Run: headless pygame with SDL's dummy video driver; simulated clock (each Clock.tick advances the game by its frame time, no real sleeping); random seed 0; keys injected as events and as key.get_pressed() state; no mouse input.
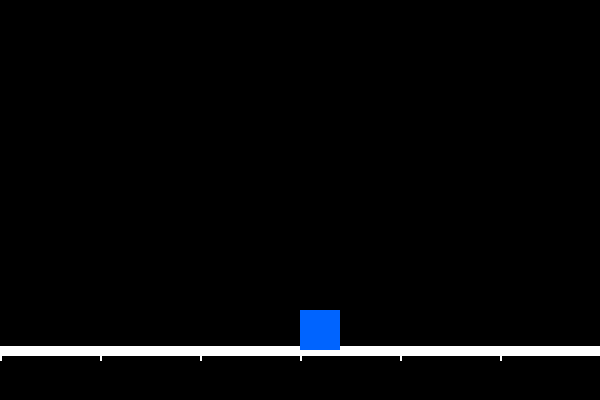
Frame 1 of 4 · flips 1–60 · no input
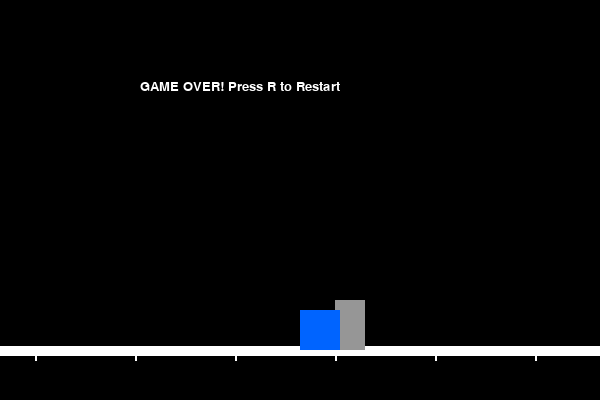
Frame 2 of 4 · flips 61–180 · tapped SPACE, RETURN · held RIGHT (→), D
Frame 3 of 4 · flips 181–300 · held DOWN (↓), S · screen unchanged from frame 2, image omitted
Frame 4 of 4 · flips 301–420 · held LEFT (←), A, UP (↑), W · screen unchanged from frame 3, image omitted

The pygame program that drew these frames:

import pygame
import random

pygame.init()

WIDTH = 600
HEIGHT = 400
screen = pygame.display.set_mode((WIDTH, HEIGHT))
pygame.display.set_caption("跳跃小方块 - 最终版")

BLACK = (0, 0, 0)
WHITE = (255, 255, 255)
BLUE = (0, 100, 255)
RED = (255, 50, 50)  # 新增：蓄力时的颜色
GRAY = (150, 150, 150) 

player_x = 300
player_y = 310
player_size = 40
scroll = 0
player_speed = 5
game_active = True

# 字体初始化（用于显示死亡文字）
pygame.font.init()
FONT = pygame.font.SysFont("arial", 20)

# --- 跳跃与蓄力变量 ---
jump = False
gravity = 0.5
y_speed = 0
ground_y = 310

is_charging = False    # 是否正在蓄力
charge_power = 0       # 当前蓄力值
MAX_CHARGE = 15        # 最大额外动力（加上基础跳跃力，总跳跃高度限制）
CHARGE_SPEED = 0.2     # 蓄力增加的速度

obstacles = [800, 1300, 1800] 
obs_width = 30
obs_height = 50

def reset_game():
    global scroll, player_y, y_speed, jump, is_charging, charge_power, obstacles, game_active
    scroll = 0
    player_y = 310
    y_speed = 0
    jump = False
    is_charging = False
    charge_power = 0
    obstacles = [800, 1300, 1800]
    game_active = True

running = True
while running:
    for event in pygame.event.get():
        if event.type == pygame.QUIT:
            running = False
        
        if game_active:
            if event.type == pygame.KEYDOWN:
                if event.key == pygame.K_SPACE and not jump:
                    is_charging = True
                    charge_power = 0
            
            if event.type == pygame.KEYUP:
                if event.key == pygame.K_SPACE and is_charging:
                    jump = True
                    is_charging = False
                    y_speed = -(8 + charge_power)
        else:
            # --- 死亡后按 R 重启 ---
            if event.type == pygame.KEYDOWN and event.key == pygame.K_r:
                reset_game()
    # 3. 左右移动逻辑

    if game_active:
        keys = pygame.key.get_pressed()
        if keys[pygame.K_d]:
            scroll += player_speed
        if keys[pygame.K_a]:
            scroll -= player_speed 

        if obstacles[-1] - scroll < WIDTH:
            new_obs_x = obstacles[-1] + random.randint(400, 700)
            obstacles.append(new_obs_x)
        if obstacles[0] - scroll < -200:
            obstacles.pop(0)

        # 4. 蓄力值增加逻辑
        if is_charging and not jump:
            if charge_power < MAX_CHARGE:
                charge_power += CHARGE_SPEED

        # 5. 跳跃物理逻辑
        if jump:
            player_y += y_speed
            y_speed += gravity
            if player_y >= ground_y:
                player_y = ground_y
                jump = False
                y_speed = 0

    # 6. 绘图部分
    screen.fill(BLACK)
    
    # 画地平线和移动刻度
    pygame.draw.line(screen, WHITE, (0, 350), (WIDTH, 350), 10)
    for i in range(-100, WIDTH + 100, 100): 
        mark_x = (i - scroll) % WIDTH
        pygame.draw.line(screen, WHITE, (mark_x, 350), (mark_x, 360), 2)

    player_rect = pygame.Rect(player_x, player_y, player_size, player_size)# 玩家矩形，用于碰撞检测

    # 画障碍物并检测碰撞
    for obs_x in obstacles:
        screen_x = obs_x - scroll
        if -50 < screen_x < WIDTH + 50:
            obs_rect = pygame.Rect(screen_x, 350 - obs_height, obs_width, obs_height)
            pygame.draw.rect(screen, GRAY, obs_rect)
            
            # 检测碰撞：一旦撞上，game_active 变 False
            if player_rect.colliderect(obs_rect):
                game_active = False # 立马停止！

    # 画玩家：如果是蓄力状态，改变颜色和形状
    if is_charging:
        # 蓄力时方块稍微变矮（像被压缩了），颜色变红
        shrink_amount = charge_power * 1.2
        pygame.draw.rect(screen, RED, (player_x, player_y + shrink_amount, player_size, player_size - shrink_amount))
    else:
        # 正常状态
        pygame.draw.rect(screen, BLUE, (player_x, player_y, player_size, player_size))

    if not game_active:
        text_surf = FONT.render("GAME OVER! Press R to Restart", True, WHITE)
        screen.blit(text_surf, (WIDTH // 2 - 160, HEIGHT // 2 -120 ))

    pygame.display.flip()
    pygame.time.Clock().tick(60)

pygame.quit()
